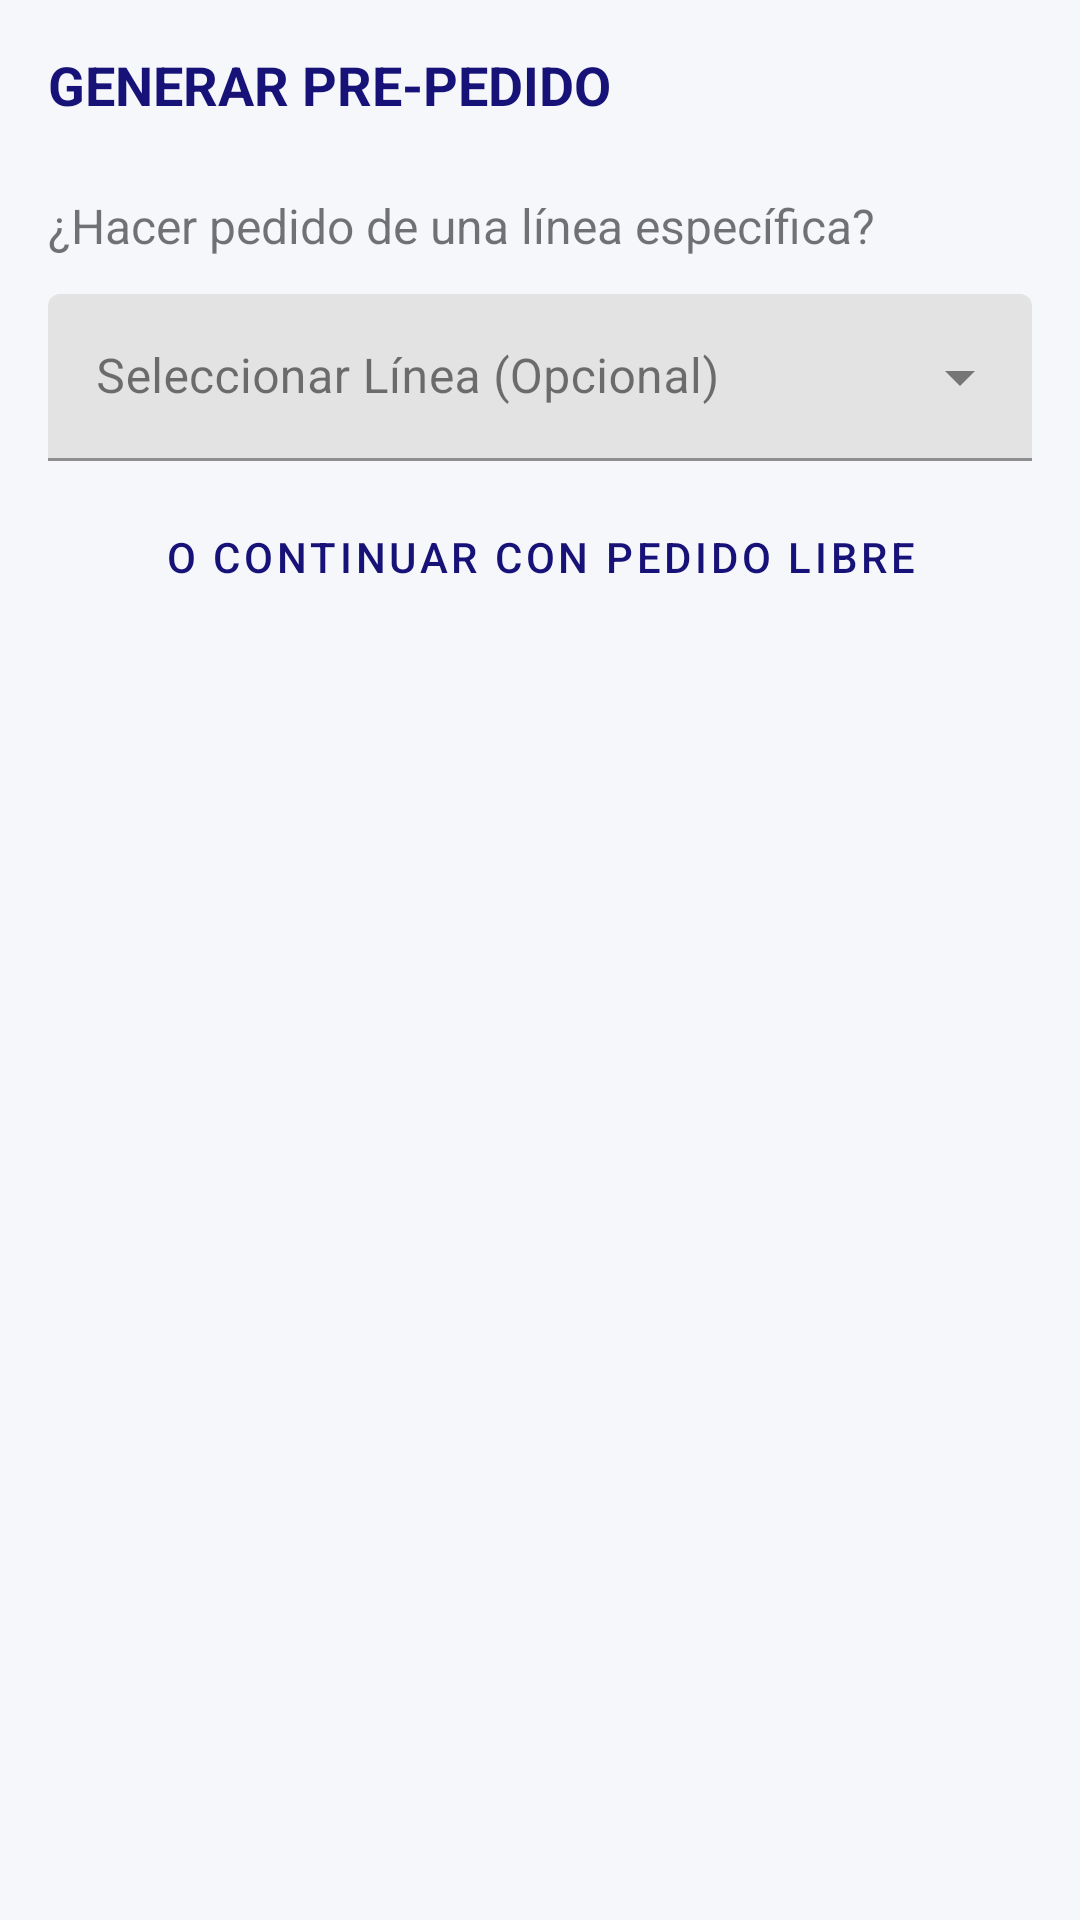

This screen was rendered from an Android layout file. Write that file and the resources it references.
<!-- AndroidManifest.xml: application theme Theme.AltaRapida -->
<!-- res/layout/activity_pedido.xml -->
<?xml version="1.0" encoding="utf-8"?>
<androidx.constraintlayout.widget.ConstraintLayout xmlns:android="http://schemas.android.com/apk/res/android"
    xmlns:app="http://schemas.android.com/apk/res-auto"
    xmlns:tools="http://schemas.android.com/tools"
    android:layout_width="match_parent"
    android:layout_height="match_parent"
    android:padding="16dp">

    
    <TextView
        android:id="@+id/tvTitlePedido"
        android:layout_width="wrap_content"
        android:layout_height="wrap_content"
        android:text="GENERAR PRE-PEDIDO"
        android:textColor="?attr/colorPrimary"
        android:textSize="18sp"
        android:textStyle="bold"
        app:layout_constraintStart_toStartOf="parent"
        app:layout_constraintTop_toTopOf="parent" />

    
    <LinearLayout
        android:id="@+id/layoutSeleccionLineaPedido"
        android:layout_width="match_parent"
        android:layout_height="wrap_content"
        android:layout_marginTop="24dp"
        android:orientation="vertical"
        android:visibility="visible"
        app:layout_constraintTop_toBottomOf="@id/tvTitlePedido">

        <TextView
            android:layout_width="match_parent"
            android:layout_height="wrap_content"
            android:layout_marginBottom="12dp"
            android:text="¿Hacer pedido de una línea específica?"
            android:textSize="16sp" />

        <com.google.android.material.textfield.TextInputLayout
            style="@style/Widget.MaterialComponents.TextInputLayout.FilledBox.ExposedDropdownMenu"
            android:layout_width="match_parent"
            android:layout_height="wrap_content"
            android:hint="Seleccionar Línea (Opcional)">

            <AutoCompleteTextView
                android:id="@+id/spinnerLineaPedido"
                android:layout_width="match_parent"
                android:layout_height="wrap_content"
                android:inputType="none" />
        </com.google.android.material.textfield.TextInputLayout>

        <com.google.android.material.button.MaterialButton
            android:id="@+id/btnPedidoLibre"
            style="@style/Widget.MaterialComponents.Button.TextButton"
            android:layout_width="match_parent"
            android:layout_height="wrap_content"
            android:layout_marginTop="8dp"
            android:text="O CONTINUAR CON PEDIDO LIBRE" />
    </LinearLayout>

    
    <LinearLayout
        android:id="@+id/layoutTrabajoPedido"
        android:layout_width="match_parent"
        android:layout_height="0dp"
        android:layout_marginTop="8dp"
        android:orientation="vertical"
        android:visibility="gone"
        app:layout_constraintBottom_toTopOf="@+id/btnFinalizarPedido"
        app:layout_constraintTop_toBottomOf="@id/tvTitlePedido">

        <TextView
            android:id="@+id/tvLineaActivaPedido"
            android:layout_width="match_parent"
            android:layout_height="wrap_content"
            android:background="?attr/colorSecondary"
            android:padding="8dp"
            android:text="Pedido: Libre"
            android:textColor="@color/white"
            android:textStyle="bold" />

        <LinearLayout
            android:layout_width="match_parent"
            android:layout_height="wrap_content"
            android:layout_marginTop="8dp"
            android:gravity="center_vertical"
            android:orientation="horizontal">

            <com.google.android.material.textfield.TextInputLayout
                android:id="@+id/layoutBusquedaPedido"
                android:layout_width="0dp"
                android:layout_height="wrap_content"
                android:layout_weight="1"
                android:hint="Escanear o buscar nombre..."
                app:endIconMode="clear_text">

                <com.google.android.material.textfield.TextInputEditText
                    android:id="@+id/txtBusquedaPedido"
                    android:layout_width="match_parent"
                    android:layout_height="wrap_content"
                    android:imeOptions="actionSearch"
                    android:inputType="text" />
            </com.google.android.material.textfield.TextInputLayout>

            <ImageButton
                android:id="@+id/btnScanPedido"
                android:layout_width="56dp"
                android:layout_height="56dp"
                android:layout_marginStart="8dp"
                android:background="?attr/selectableItemBackgroundBorderless"
                android:src="@android:drawable/ic_menu_camera"
                app:tint="?attr/colorPrimary" />
        </LinearLayout>

        <androidx.recyclerview.widget.RecyclerView
            android:id="@+id/rvPedido"
            android:layout_width="match_parent"
            android:layout_height="0dp"
            android:layout_marginTop="8dp"
            android:layout_weight="1"
            tools:listitem="@layout/item_producto_conteo" />
    </LinearLayout>

    
    <com.google.android.material.button.MaterialButton
        android:id="@+id/btnFinalizarPedido"
        android:layout_width="match_parent"
        android:layout_height="wrap_content"
        android:layout_marginTop="8dp"
        android:text="ENVIAR / EXPORTAR PEDIDO"
        android:visibility="gone"
        app:layout_constraintBottom_toBottomOf="parent" />

</androidx.constraintlayout.widget.ConstraintLayout>
<!-- res/layout/item_producto_conteo.xml (included above) -->
<?xml version="1.0" encoding="utf-8"?>
<com.google.android.material.card.MaterialCardView xmlns:android="http://schemas.android.com/apk/res/android"
    xmlns:app="http://schemas.android.com/apk/res-auto"
    android:layout_width="match_parent"
    android:layout_height="wrap_content"
    android:layout_marginHorizontal="12dp"
    android:layout_marginVertical="4dp"
    app:cardCornerRadius="8dp"
    app:cardElevation="2dp"
    app:strokeColor="?attr/colorPrimary"
    app:strokeWidth="1dp">

    <LinearLayout
        android:layout_width="match_parent"
        android:layout_height="wrap_content"
        android:orientation="vertical"
        android:padding="12dp">

        <TextView
            android:id="@+id/tvNombre"
            android:layout_width="match_parent"
            android:layout_height="wrap_content"
            android:text="Nombre del Producto"
            android:textColor="@color/black"
            android:textSize="14sp"
            android:textStyle="bold" />

        <TextView
            android:id="@+id/tvCodigo"
            android:layout_width="match_parent"
            android:layout_height="wrap_content"
            android:text="Código: 123456"
            android:textSize="12sp" />

        <LinearLayout
            android:layout_width="match_parent"
            android:layout_height="wrap_content"
            android:layout_marginTop="8dp"
            android:gravity="center_vertical"
            android:orientation="horizontal">

            <TextView
                android:id="@+id/tvStockSistema"
                android:layout_width="0dp"
                android:layout_height="wrap_content"
                android:layout_weight="1"
                android:text="Sistema: 0"
                android:textColor="#666666"
                android:textSize="12sp" />

            <TextView
                android:id="@+id/tvConteoFisico"
                android:layout_width="wrap_content"
                android:layout_height="wrap_content"
                android:background="@drawable/bg_linea_item"
                android:paddingHorizontal="8dp"
                android:paddingVertical="4dp"
                android:text="Físico: 0"
                android:textColor="?attr/colorPrimary"
                android:textSize="14sp"
                android:textStyle="bold" />
        </LinearLayout>

        <TextView
            android:id="@+id/tvDiferencia"
            android:layout_width="match_parent"
            android:layout_height="wrap_content"
            android:layout_marginTop="4dp"
            android:text="Diferencia: 0"
            android:textSize="11sp"
            android:textStyle="italic" />

        <TextView
            android:id="@+id/tvMotivo"
            android:layout_width="match_parent"
            android:layout_height="wrap_content"
            android:layout_marginTop="4dp"
            android:text="Motivo: -"
            android:textColor="@color/warning"
            android:textSize="12sp"
            android:textStyle="bold"
            android:visibility="gone" />

    </LinearLayout>
</com.google.android.material.card.MaterialCardView>
<!-- resources referenced by this layout -->
<resources>
  <color name="black">#1A1A1A</color>
  <color name="warning">#FFC107</color>
  <color name="white">#FFFFFF</color>
  <!-- drawable bg_linea_item (drawable) -->
  <?xml version="1.0" encoding="utf-8"?>
  <layer-list xmlns:android="http://schemas.android.com/apk/res/android">
      <item>
          <shape android:shape="rectangle">
              <stroke
                  android:width="1dp"
                  android:color="?attr/colorPrimary" />
              <solid android:color="@android:color/transparent" />
          </shape>
      </item>
  </layer-list>
  <style name="Theme.AltaRapida" parent="Base.Theme.AltaRapida" />
  <style name="Base.Theme.AltaRapida" parent="Theme.MaterialComponents.Light.NoActionBar">
          
          <item name="colorPrimary">@color/colorPrimary</item>
          <item name="colorPrimaryVariant">@color/colorPrimary</item>
          <item name="colorOnPrimary">@color/white</item>
  
          <item name="colorSecondary">@color/colorAccent</item>
          <item name="colorSecondaryVariant">@color/colorAccent</item>
          <item name="colorOnSecondary">@color/black</item>
  
          
          <item name="android:windowBackground">@color/gray_light</item>
  
          
          <item name="android:statusBarColor">@color/white</item>
          <item name="android:windowLightStatusBar">true</item>
  
          
          <item name="textInputStyle">@style/Widget.MaterialComponents.TextInputLayout.OutlinedBox
          </item>
  
          <item name="colorError">@color/error</item>
          <item name="colorSurface">@color/white</item>
          <item name="colorOnSurface">@color/text_primary</item>
      </style>
  <color name="colorPrimary">#171278</color>
  <color name="colorAccent">#03DAC5</color>
  <color name="gray_light">#F5F7FA</color>
  <color name="error">#F44336</color>
  <color name="text_primary">#1A1A1A</color>
</resources>
